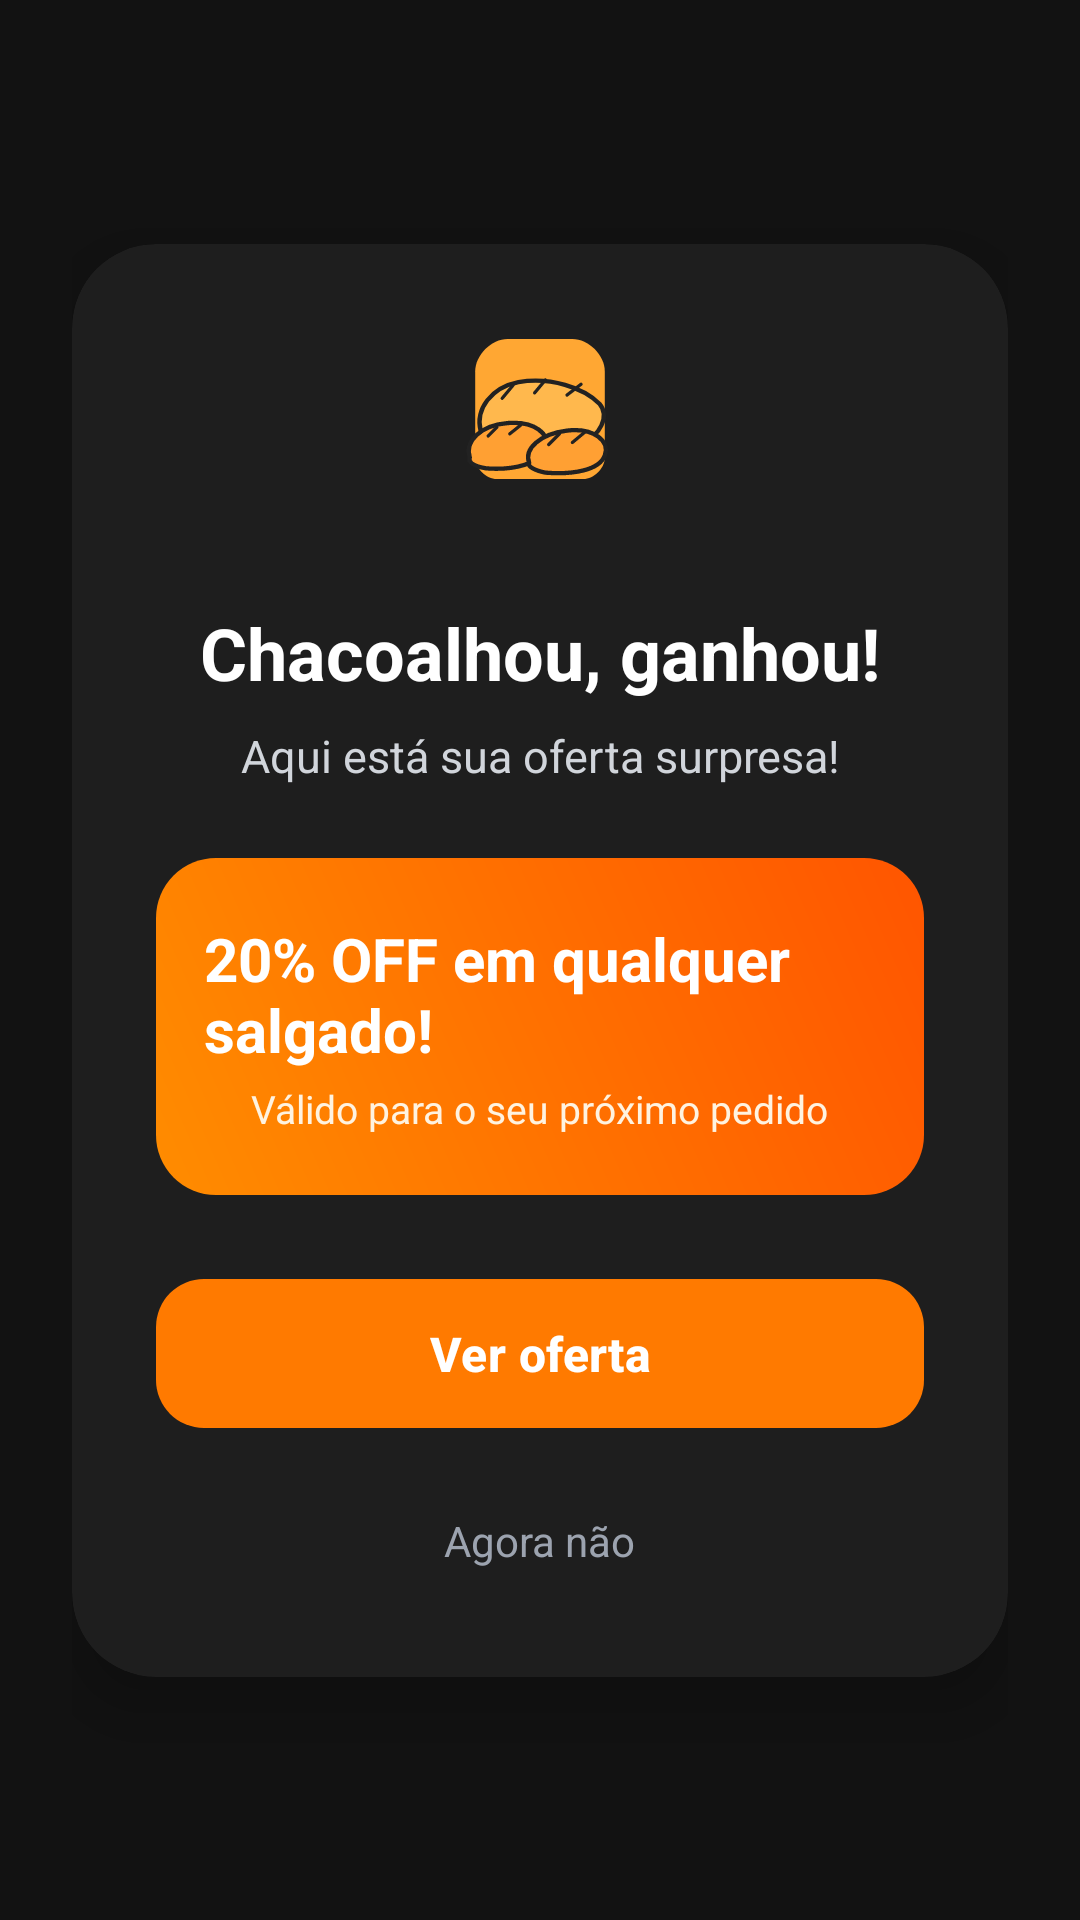

Write the Android layout XML for this screen, with the resource values it uses.
<!-- AndroidManifest.xml: application theme Theme.PadariaZero -->
<!-- res/layout/activity_promo_dialog.xml -->
<?xml version="1.0" encoding="utf-8"?>
<androidx.constraintlayout.widget.ConstraintLayout xmlns:android="http://schemas.android.com/apk/res/android"
    xmlns:app="http://schemas.android.com/apk/res-auto"
    android:layout_width="match_parent"
    android:layout_height="match_parent"
    android:background="@color/dark_background"
    android:padding="24dp">

    
    <com.google.android.material.card.MaterialCardView
        android:layout_width="match_parent"
        android:layout_height="wrap_content"
        app:cardBackgroundColor="@color/dark_surface"
        app:cardCornerRadius="28dp"
        app:cardElevation="12dp"
        app:strokeWidth="0dp"
        app:layout_constraintBottom_toBottomOf="parent"
        app:layout_constraintTop_toTopOf="parent">

        <LinearLayout
            android:layout_width="match_parent"
            android:layout_height="wrap_content"
            android:gravity="center_horizontal"
            android:orientation="vertical"
            android:padding="28dp">

            
            <ImageView
                android:layout_width="72dp"
                android:layout_height="72dp"
                android:contentDescription="@string/special_offer_title"
                android:src="@drawable/ic_logo_symbol" />

            
            <TextView
                android:layout_width="wrap_content"
                android:layout_height="wrap_content"
                android:layout_marginTop="20dp"
                android:gravity="center"
                android:text="@string/special_offer_title"
                android:textColor="@color/white"
                android:textSize="24sp"
                android:textStyle="bold" />

            
            <TextView
                android:layout_width="wrap_content"
                android:layout_height="wrap_content"
                android:layout_marginTop="8dp"
                android:gravity="center"
                android:text="@string/surprise_offer"
                android:textColor="#D1D5DB"
                android:textSize="15sp" />

            
            <LinearLayout
                android:layout_width="match_parent"
                android:layout_height="wrap_content"
                android:layout_marginTop="24dp"
                android:background="@drawable/bg_promo_banner"
                android:gravity="center"
                android:orientation="vertical"
                android:paddingVertical="20dp"
                android:paddingHorizontal="16dp">

                <TextView
                    android:layout_width="wrap_content"
                    android:layout_height="wrap_content"
                    android:text="@string/special_offer_subtitle"
                    android:textColor="@color/white"
                    android:textSize="20sp"
                    android:textStyle="bold" />

                <TextView
                    android:layout_width="wrap_content"
                    android:layout_height="wrap_content"
                    android:layout_marginTop="4dp"
                    android:text="@string/valid_next_order"
                    android:textColor="#FFF3E0"
                    android:textSize="13sp" />

            </LinearLayout>

            
            <com.google.android.material.button.MaterialButton
                android:id="@+id/btnViewOffer"
                style="@style/Widget.PadariaZero.Button.Primary"
                android:layout_width="match_parent"
                android:layout_height="wrap_content"
                android:layout_marginTop="24dp"
                android:text="@string/view_offer" />

            
            <TextView
                android:id="@+id/tvNotNow"
                android:layout_width="wrap_content"
                android:layout_height="wrap_content"
                android:layout_marginTop="16dp"
                android:padding="8dp"
                android:text="@string/not_now"
                android:textColor="#9CA3AF"
                android:textSize="14sp" />

        </LinearLayout>

    </com.google.android.material.card.MaterialCardView>

</androidx.constraintlayout.widget.ConstraintLayout>
<!-- resources referenced by this layout -->
<resources>
  <color name="dark_background">#121212</color>
  <color name="dark_surface">#1E1E1E</color>
  <color name="white">#FFFFFFFF</color>
  <!-- drawable bg_promo_banner (drawable) -->
  <?xml version="1.0" encoding="utf-8"?>
  <shape xmlns:android="http://schemas.android.com/apk/res/android"
      android:shape="rectangle">
      <gradient
          android:startColor="#FF8C00"
          android:endColor="#FF5500"
          android:angle="45" />
      <corners android:radius="20dp" />
  </shape>
  <string name="not_now">Agora não</string>
  <string name="special_offer_subtitle">20% OFF em qualquer salgado!</string>
  <string name="special_offer_title">Chacoalhou, ganhou!</string>
  <string name="surprise_offer">Aqui está sua oferta surpresa!</string>
  <string name="valid_next_order">Válido para o seu próximo pedido</string>
  <string name="view_offer">Ver oferta</string>
  <style name="Widget.PadariaZero.Button.Primary" parent="Widget.Material3.Button">
          <item name="backgroundTint">@color/orange_primary</item>
          <item name="android:textColor">@color/white</item>
          <item name="android:textSize">16sp</item>
          <item name="android:textStyle">bold</item>
          <item name="cornerRadius">16dp</item>
          <item name="android:paddingTop">14dp</item>
          <item name="android:paddingBottom">14dp</item>
      </style>
  <style name="Theme.PadariaZero" parent="Base.Theme.PadariaZero" />
  <color name="orange_primary">#FF7A00</color>
  <style name="Base.Theme.PadariaZero" parent="Theme.Material3.DayNight.NoActionBar">
          
          <item name="colorPrimary">@color/orange_primary</item>
          <item name="colorOnPrimary">@color/white</item>
          <item name="colorPrimaryContainer">@color/orange_light_bg</item>
          <item name="colorOnPrimaryContainer">@color/orange_primary_dark</item>
          <item name="colorSecondary">@color/orange_secondary</item>
          <item name="android:colorBackground">@color/light_background</item>
          <item name="colorSurface">@color/light_surface</item>
  
          
          <item name="android:statusBarColor">@color/light_background</item>
          <item name="android:windowLightStatusBar">true</item>
      </style>
  <color name="orange_light_bg">#FFF3E0</color>
  <color name="orange_primary_dark">#E06200</color>
  <color name="orange_secondary">#FF9500</color>
  <color name="light_background">#FAF8F5</color>
  <color name="light_surface">#FFFFFF</color>
</resources>
